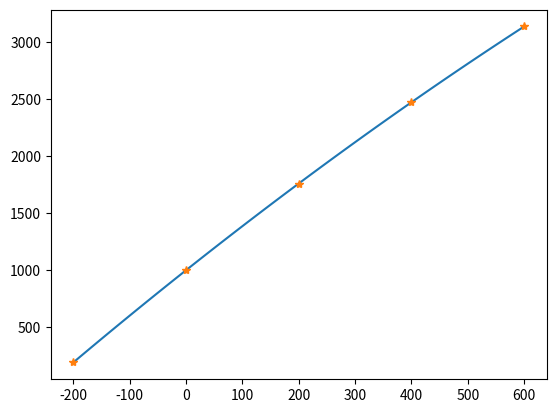

Source code (Python):
# -*- coding: utf-8 -*-
"""
Created on Wed Sep 11 13:43:33 2019

[redacted]

Plot calibration curve of LittleFuse Pt1000 A6
"""

import numpy as np
import matplotlib.pyplot as plt

kel = 273.15

# Tempature range of pt1000
x = np.linspace(-200, 600)

# Quadratic fit to calibration data from Excel
def pt1000(T):
    y = -6E-4*T**2 + 3.9197*T + 998.96
    return y

y = pt1000(x)
# Plot figure
plt.figure(0)
plt.plot(x, y)

# Points for tc332 curve
temps = np.array([-200,0,200,400,600])
points = pt1000(temps)

plt.plot(temps, points, '*')

print(str(temps+273.15))
